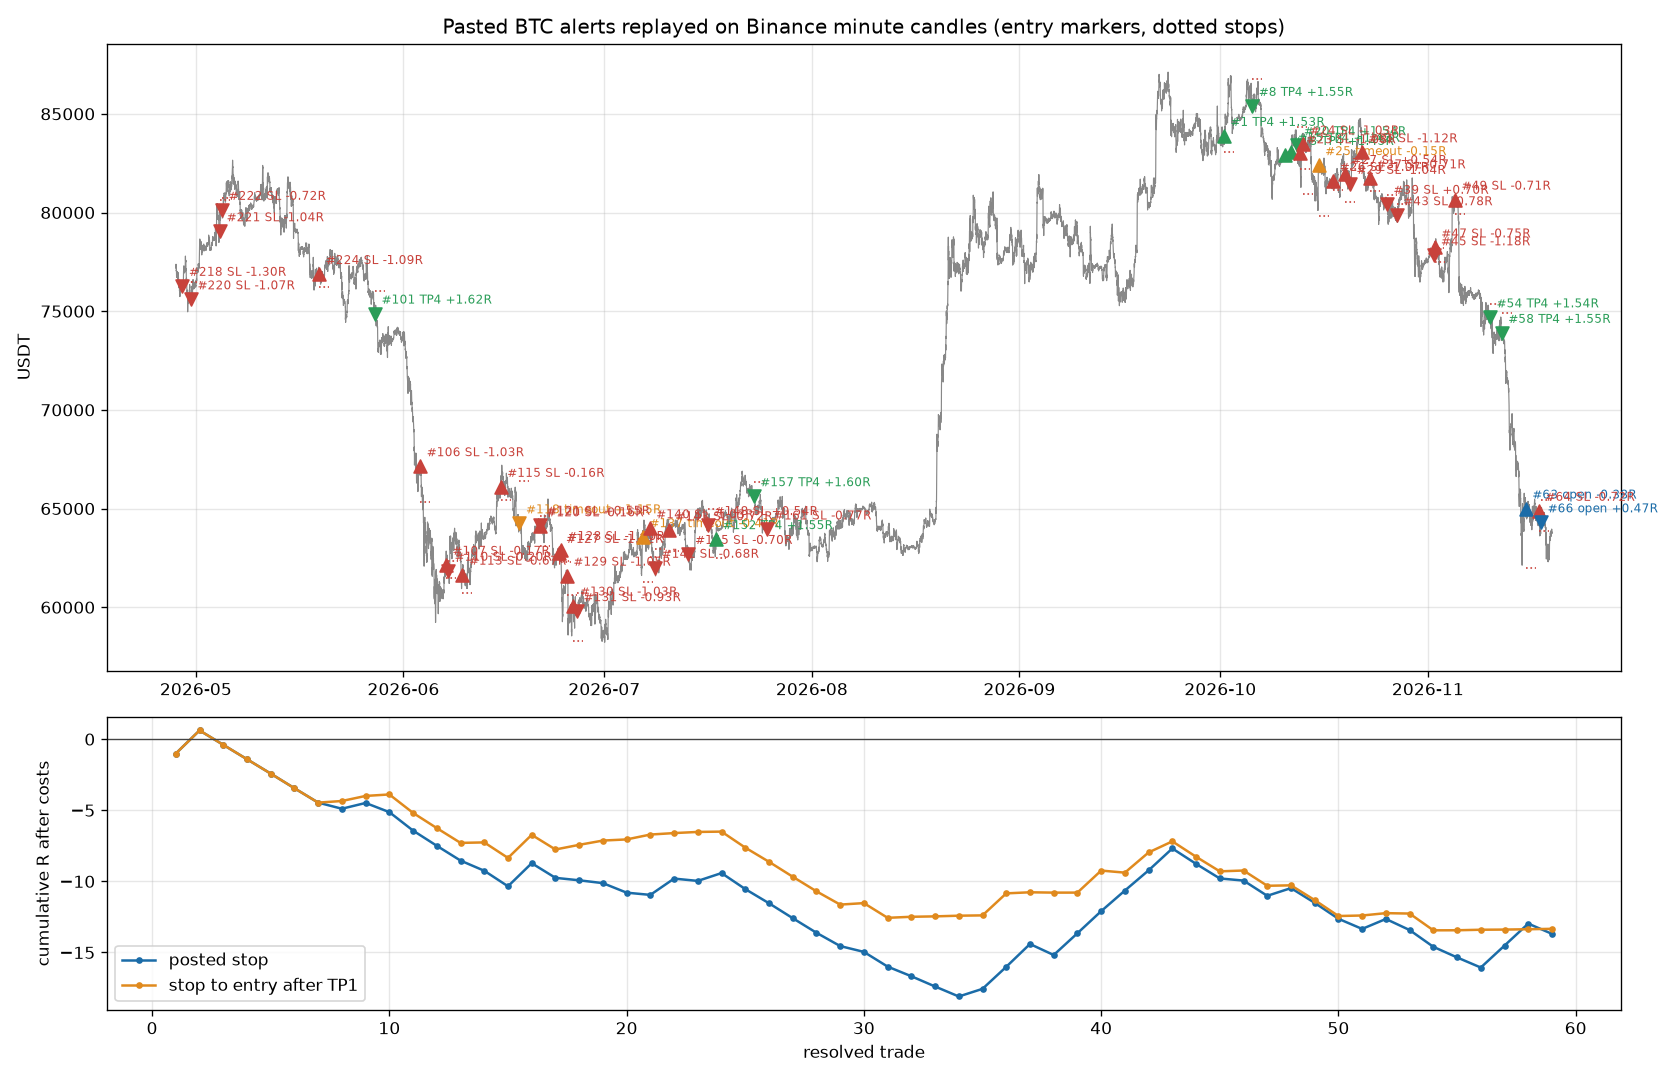

The file beside this chart, header and first rows:
id, asset, posted_utc, side, entry, stop, reported_max_tp, tp1_r, posted_stop_status, posted_stop_best_tp, posted_stop_fill_utc, posted_stop_fill_price, posted_stop_r, posted_stop_stop_pct, posted_stop_margin_return_20x_pct, reported_hits_before_limit_fill, breakeven_status, breakeven_best_tp, breakeven_r, breakeven_margin_return_20x_pct, market_status, market_best_tp, market_r, market_margin_return_20x_pct
1, BTC, 2026-10-01T12:06:00+00:00, LONG, 83880, 83080, 4, 0.3, TP4, 4, 2026-10-01T12:17:00+00:00, 83880, 1.533, 0.9537, 29.24, 0, BE, 1, 0.00159, 0.03033, TP4, 4, 1.504, 28.69
6, BTC, 2026-10-02T16:07:00+00:00, SHORT, 85450, 87250, 1, 0.298, expired, 0, , , 0.0, , , 1, expired, 0, 0.0, 0, timeout, 3, 1.038, 43.84
8, BTC, 2026-10-05T16:00:00+00:00, SHORT, 85400, 86750, 4, 0.298, TP4, 4, 2026-10-05T18:01:00+00:00, 85400, 1.549, 1.581, 48.99, 0, TP4, 4, 1.549, 48.99, TP4, 4, 1.405, 44.51
13, BTC, 2026-10-10T15:03:00+00:00, LONG, 82915, 82665, 1, 0.344, TP4, 4, 2026-10-10T15:21:00+00:00, 82915, 1.451, 0.3015, 8.75, 0, BE, 1, -0.1462, -0.8815, TP4, 4, 1.221, 7.358
15, BTC, 2026-10-11T12:08:00+00:00, LONG, 83080, 82880, 4, 0.35, TP4, 4, 2026-10-11T12:37:00+00:00, 83080, 1.421, 0.2407, 6.842, 0, TP4, 4, 1.421, 6.842, TP4, 4, 1.103, 5.309
20, BTC, 2026-10-12T11:32:00+00:00, SHORT, 83410, 84310, 2, 0.3, TP4, 4, 2026-10-12T11:36:00+00:00, 83410, 1.538, 1.079, 33.2, 0, BE, 3, 0.7788, 16.81, TP4, 4, 1.512, 32.64
23, BTC, 2026-10-12T21:01:00+00:00, LONG, 83000, 82200, 0, 0.306, SL, 0, 2026-10-12T21:02:00+00:00, 83000, -1.082, 0.9639, -20.87, 0, SL, 0, -1.082, -20.87, SL, 0, -1.171, -22.55
24, BTC, 2026-10-13T06:45:00+00:00, LONG, 83450, 80950, 0, 0.3, SL, 0, 2026-10-13T09:00:00+00:00, 83450, -1.026, 2.996, -61.48, 0, SL, 0, -1.026, -61.48, SL, 0, -1.126, -67.25
25, BTC, 2026-10-15T16:00:00+00:00, LONG, 82400, 79800, 0, 0.3, timeout, 1, 2026-10-15T16:01:00+00:00, 82386, -0.1487, 3.155, -9.385, 0, BE, 1, 0.05807, 3.665, timeout, 1, -0.1487, -9.385
26, BTC, 2026-10-17T20:10:00+00:00, LONG, 81600, 81150, 0, 0.296, SL, 0, 2026-10-17T20:11:00+00:00, 81568, -1.072, 0.5515, -11.83, 0, SL, 0, -1.072, -11.83, SL, 0, -1.072, -11.83
27, BTC, 2026-10-19T00:00:00+00:00, LONG, 81950, 80550, 1, 0.286, SL, 3, 2026-10-19T14:01:00+00:00, 81950, 0.5421, 1.708, 18.52, 1, BE, 1, 0.03044, 1.04, SL, 3, 0.4569, 15.59
29, BTC, 2026-10-20T08:00:00+00:00, SHORT, 81450, 82200, 1, 0.3, SL, 0, 2026-10-20T08:01:00+00:00, 81488, -1.037, 0.9208, -19.09, 0, SL, 0, -1.037, -19.09, SL, 0, -1.037, -19.09
31, BTC, 2026-10-21T08:05:00+00:00, LONG, 83050, 82500, 4, 0.302, SL, 0, 2026-10-22T02:19:00+00:00, 83050, -1.12, 0.6623, -14.84, 4, SL, 0, -1.12, -14.84, TP4, 4, 1.383, 18.3
37, BTC, 2026-10-23T07:26:00+00:00, LONG, 81730, 81080, 1, 0.308, SL, 1, 2026-10-23T07:27:00+00:00, 81699, -0.7134, 0.7953, -11.35, 0, BE, 1, 0.03613, 0.5749, SL, 1, -0.7134, -11.35
39, BTC, 2026-10-25T20:31:00+00:00, SHORT, 80440, 80890, 3, 0.289, SL, 3, 2026-10-25T20:32:00+00:00, 80538, 0.7009, 0.5594, 7.833, 0, BE, 1, 0.1657, 1.852, SL, 3, 0.7009, 7.833
43, BTC, 2026-10-27T06:22:00+00:00, SHORT, 79860, 80410, 1, 0.291, SL, 1, 2026-10-27T07:50:00+00:00, 79860, -0.7793, 0.6887, -10.73, 0, BE, 1, -0.0289, -0.398, SL, 1, -1.046, -14.43
45, BTC, 2026-11-01T22:10:00+00:00, SHORT, 77830, 78180, 1, 0.286, SL, 0, 2026-11-01T22:54:00+00:00, 77830, -1.178, 0.4497, -10.6, 1, SL, 0, -1.178, -10.6, SL, 1, -0.8509, -7.654
47, BTC, 2026-11-02T00:07:00+00:00, LONG, 78230, 77480, 1, 0.307, SL, 1, 2026-11-02T00:09:00+00:00, 78230, -0.7459, 0.9587, -14.3, 0, BE, 1, 0.003637, 0.06973, SL, 1, -0.8554, -16.38
49, BTC, 2026-11-05T00:35:00+00:00, LONG, 80650, 79950, 1, 0.3, SL, 1, 2026-11-05T00:36:00+00:00, 80620, -0.7125, 0.8679, -12.37, 0, BE, 1, 0.03706, 0.6435, SL, 1, -0.7125, -12.37
51, BTC, 2026-11-07T12:30:00+00:00, SHORT, 76000, 76300, 2, 0.3, expired, 0, , , 0.0, , , 2, expired, 0, 0.0, 0, TP4, 4, 1.358, 10.73
54, BTC, 2026-11-10T06:10:00+00:00, SHORT, 74685, 75385, 3, 0.3, TP4, 4, 2026-11-10T06:11:00+00:00, 74693, 1.544, 0.9373, 28.94, 0, BE, 1, 0.01161, 0.2177, TP4, 4, 1.544, 28.94
58, BTC, 2026-11-12T00:15:00+00:00, SHORT, 73900, 74900, 4, 0.3, TP4, 4, 2026-11-12T00:16:00+00:00, 73900, 1.546, 1.353, 41.83, 0, BE, 1, 0.02328, 0.6302, TP4, 4, 1.515, 41.01
63, BTC, 2026-11-15T11:31:00+00:00, LONG, 65000, 62000, 0, 0.3, open, 0, 2026-11-15T14:28:00+00:00, 65000, -0.3848, 4.615, -35.52, 0, open, 0, -0.3848, -35.52, open, 0, -0.5206, -47.76
64, BTC, 2026-11-17T13:26:00+00:00, LONG, 64885, 63885, 1, 0.3, SL, 1, 2026-11-17T13:40:00+00:00, 64885, -0.72, 1.541, -22.19, 0, BE, 1, 0.02957, 0.9113, SL, 1, -0.857, -26.36
66, BTC, 2026-11-17T16:10:00+00:00, SHORT, 64300, 65450, 2, 0.3, open, 2, 2026-11-17T21:20:00+00:00, 64300, 0.4669, 1.788, 16.7, 1, open, 2, 0.4669, 16.7, open, 2, 0.4448, 15.92
69, BTC, 2026-11-19T07:46:00+00:00, LONG, 63400, 62200, 0, 0.3, pending, 0, , , 0.0, , , 0, pending, 0, 0.0, 0, open, 1, 0.164, 6.188
101, BTC, 2026-05-27T17:41:00+00:00, SHORT, 74878, 76040, 4, 0.499, TP4, 4, 2026-05-27T17:42:00+00:00, 74905, 1.623, 1.552, 50.35, 0, TP4, 4, 1.623, 50.35, TP4, 4, 1.623, 50.35
106, BTC, 2026-06-03T10:25:00+00:00, LONG, 67145, 65345, 0, 0.5, SL, 0, 2026-06-03T11:34:00+00:00, 67145, -1.029, 2.681, -55.18, 0, SL, 0, -1.029, -55.18, SL, 0, -1.077, -57.66
107, BTC, 2026-06-07T07:36:00+00:00, LONG, 62150, 61500, 2, 0.538, SL, 2, 2026-06-07T07:46:00+00:00, 62150, -0.1725, 1.046, -3.609, 0, BE, 2, 0.3272, 6.843, SL, 2, -0.2755, -5.756
110, BTC, 2026-06-07T15:27:00+00:00, SHORT, 61850, 62350, 2, 0.5, SL, 2, 2026-06-07T15:28:00+00:00, 61850, -0.1994, 0.8084, -3.225, 0, BE, 2, 0.3009, 4.864, SL, 2, -0.2002, -3.238
113, BTC, 2026-06-09T18:40:00+00:00, LONG, 61650, 60700, 1, 0.5, SL, 1, 2026-06-09T18:42:00+00:00, 61650, -0.67, 1.541, -20.65, 0, BE, 1, 0.07955, 2.452, SL, 1, -0.7361, -22.66
115, BTC, 2026-06-15T12:02:00+00:00, LONG, 66100, 65450, 2, 0.538, SL, 2, 2026-06-15T12:05:00+00:00, 66100, -0.157, 0.9834, -3.087, 0, BE, 2, 0.3427, 6.741, SL, 2, -0.2219, -4.361
118, BTC, 2026-06-18T07:01:00+00:00, SHORT, 64250, 66400, 1, 0.498, timeout, 3, 2026-06-18T07:26:00+00:00, 64250, 1.146, 3.346, 76.71, 0, BE, 1, 0.1035, 6.929, timeout, 3, 1.055, 70.86
120, BTC, 2026-06-20T22:40:00+00:00, LONG, 64100, 63100, 2, 0.5, SL, 2, 2026-06-21T08:08:00+00:00, 64100, -0.1632, 1.56, -5.093, 0, BE, 1, 0.0801, 2.499, SL, 2, -0.2873, -8.946
121, BTC, 2026-06-21T08:30:00+00:00, SHORT, 64180, 64620, 3, 0.5, SL, 3, 2026-06-21T09:39:00+00:00, 64180, 0.5521, 0.6856, 7.57, 1, BE, 1, 0.02292, 0.3143, SL, 3, 0.2376, 3.265
127, BTC, 2026-06-24T06:31:00+00:00, LONG, 62755, 62355, 0, 0.5, SL, 0, 2026-06-24T06:45:00+00:00, 62755, -1.125, 0.6374, -14.34, 0, SL, 0, -1.125, -14.34, SL, 0, -1.214, -15.47
128, BTC, 2026-06-24T12:12:00+00:00, LONG, 62900, 62300, 0, 0.5, SL, 0, 2026-06-24T12:13:00+00:00, 62849, -0.9976, 0.9539, -19.05, 0, SL, 0, -0.9976, -19.05, SL, 0, -0.9976, -19.05
129, BTC, 2026-06-25T07:31:00+00:00, LONG, 61600, 60600, 0, 0.5, SL, 0, 2026-06-25T09:22:00+00:00, 61600, -1.049, 1.623, -34.05, 0, SL, 0, -1.049, -34.05, SL, 0, -1.223, -39.6
130, BTC, 2026-06-26T09:00:00+00:00, LONG, 60085, 58285, 0, 0.5, SL, 0, 2026-06-26T09:04:00+00:00, 60085, -1.026, 2.996, -61.48, 0, SL, 0, -1.026, -61.48, SL, 0, -1.065, -63.76
131, BTC, 2026-06-26T21:40:00+00:00, SHORT, 59800, 60700, 0, 0.5, SL, 0, 2026-06-26T21:41:00+00:00, 59907, -0.9349, 1.505, -28.09, 0, SL, 0, -0.9349, -28.09, SL, 0, -0.9349, -28.09
132, BTC, 2026-07-01T13:51:00+00:00, LONG, 59100, 57790, 4, 0.496, expired, 0, , , 0.0, , , 4, expired, 0, 0.0, 0, TP4, 4, 1.403, 61.92
137, BTC, 2026-07-06T17:05:00+00:00, LONG, 63550, 61300, 0, 0.5, timeout, 1, 2026-07-06T17:56:00+00:00, 63550, -0.4109, 3.541, -29.09, 0, BE, 1, 0.1052, 7.45, timeout, 1, -0.4418, -31.16
140, BTC, 2026-07-07T17:30:00+00:00, LONG, 64000, 62550, 0, 0.5, SL, 0, 2026-07-07T18:06:00+00:00, 64000, -1.035, 2.266, -46.89, 0, SL, 0, -1.035, -46.89, SL, 0, -1.108, -50.11
141, BTC, 2026-07-08T13:05:00+00:00, SHORT, 62000, 62950, 1, 0.474, SL, 1, 2026-07-08T13:32:00+00:00, 62000, -0.6777, 1.532, -20.77, 0, BE, 1, 0.07276, 2.23, SL, 1, -0.8048, -24.71
143, BTC, 2026-07-10T08:08:00+00:00, LONG, 63900, 62850, 1, 0.286, SL, 1, 2026-07-10T14:32:00+00:00, 63900, -0.7207, 1.643, -23.69, 1, BE, 1, 0.02881, 0.9469, SL, 1, -0.816, -26.77
145, BTC, 2026-07-13T12:45:00+00:00, SHORT, 62700, 64400, 1, 0.294, SL, 1, 2026-07-13T13:33:00+00:00, 62700, -0.7027, 2.711, -38.11, 0, BE, 1, 0.04773, 2.588, SL, 1, -0.7725, -41.97
148, BTC, 2026-07-16T11:06:00+00:00, SHORT, 64165, 64965, 3, 0.312, SL, 3, 2026-07-16T11:22:00+00:00, 64165, 0.538, 1.247, 13.42, 0, BE, 1, 0.022, 0.5485, SL, 3, 0.4666, 11.64
152, BTC, 2026-07-17T16:13:00+00:00, LONG, 63450, 62500, 4, 0.3, TP4, 4, 2026-07-17T16:14:00+00:00, 63450, 1.548, 1.497, 46.35, 0, TP4, 4, 1.548, 46.35, TP4, 4, 1.542, 46.16
157, BTC, 2026-07-23T07:06:00+00:00, SHORT, 65625, 66325, 3, 0.3, TP4, 4, 2026-07-23T07:07:00+00:00, 65672, 1.605, 1.067, 34.21, 0, BE, 1, 0.07609, 1.622, TP4, 4, 1.605, 34.21
161, BTC, 2026-07-25T08:30:00+00:00, SHORT, 63940, 64150, 1, 0.31, SL, 1, 2026-07-25T08:31:00+00:00, 63964, -0.7743, 0.3284, -5.084, 0, BE, 1, -0.02385, -0.1566, SL, 1, -0.7743, -5.084
201, SUI, 2026-03-23T15:02:00+00:00, LONG, 0.9585, 0.8905, 0, 0.5, SL, 0, 2026-03-23T15:35:00+00:00, 0.9585, -1.011, 7.094, -143.4, 0, SL, 0, -1.011, -143.4, SL, 0, -1.18, -165.4
202, CHZ, 2026-03-24T08:41:00+00:00, LONG, 0.03595, 0.03400, 4, 0.513, TP4, 4, 2026-03-24T09:00:00+00:00, 0.03595, 1.627, 5.424, 176.5, 0, TP4, 4, 1.627, 176.5, TP4, 4, 1.596, 172.9
207, OP, 2026-04-02T10:08:00+00:00, SHORT, 0.1065, 0.1135, 0, 0.5, SL, 0, 2026-04-02T10:42:00+00:00, 0.1065, -1.013, 6.573, -133.1, 0, SL, 0, -1.013, -133.1, SL, 0, -1.041, -137.1
208, QTUM, 2026-04-07T23:02:00+00:00, LONG, 0.935, 0.880, 0, 0.455, SL, 0, 2026-04-07T23:05:00+00:00, 0.935, -1.013, 5.882, -119.2, 0, SL, 0, -1.013, -119.2, SL, 0, -1.049, -123.2
209, APT, 2026-04-08T06:25:00+00:00, LONG, 0.875, 0.815, 0, 0.5, SL, 0, 2026-04-08T07:34:00+00:00, 0.875, -1.011, 6.857, -138.7, 0, SL, 0, -1.011, -138.7, SL, 0, -1.136, -154.5
210, BCH, 2026-04-10T19:15:00+00:00, LONG, 445.0, 433.0, 0, 0.5, SL, 0, 2026-04-10T19:45:00+00:00, 445.0, -1.029, 2.697, -55.5, 0, SL, 0, -1.029, -55.5, SL, 0, -1.114, -59.95
211, ENA, 2026-04-12T13:31:00+00:00, SHORT, 0.0915, 0.0985, 0, 0.5, SL, 0, 2026-04-12T17:51:00+00:00, 0.0915, -1.011, 7.65, -154.7, 0, SL, 0, -1.011, -154.7, SL, 0, -1.14, -176.1
212, NEAR, 2026-04-15T07:36:00+00:00, SHORT, 1.365, 1.445, 0, 0.5, timeout, 1, 2026-04-15T10:46:00+00:00, 1.365, -0.431, 5.861, -50.52, 0, BE, 1, 0.1131, 13.25, timeout, 1, -0.5434, -64.68
213, SOL, 2026-04-16T13:15:00+00:00, LONG, 85.50, 82.60, 2, 0.5, timeout, 2, 2026-04-16T13:37:00+00:00, 85.5, 0.4072, 3.392, 27.62, 0, BE, 2, 0.3572, 24.23, timeout, 2, 0.2865, 19.36
216, RENDER, 2026-04-26T10:00:00+00:00, LONG, 1.825, 1.765, 1, 0.5, SL, 1, 2026-04-26T10:01:00+00:00, 1.825, -0.6459, 3.288, -42.47, 0, BE, 1, 0.1037, 6.818, SL, 1, -0.6625, -43.54
... 5 more rows
